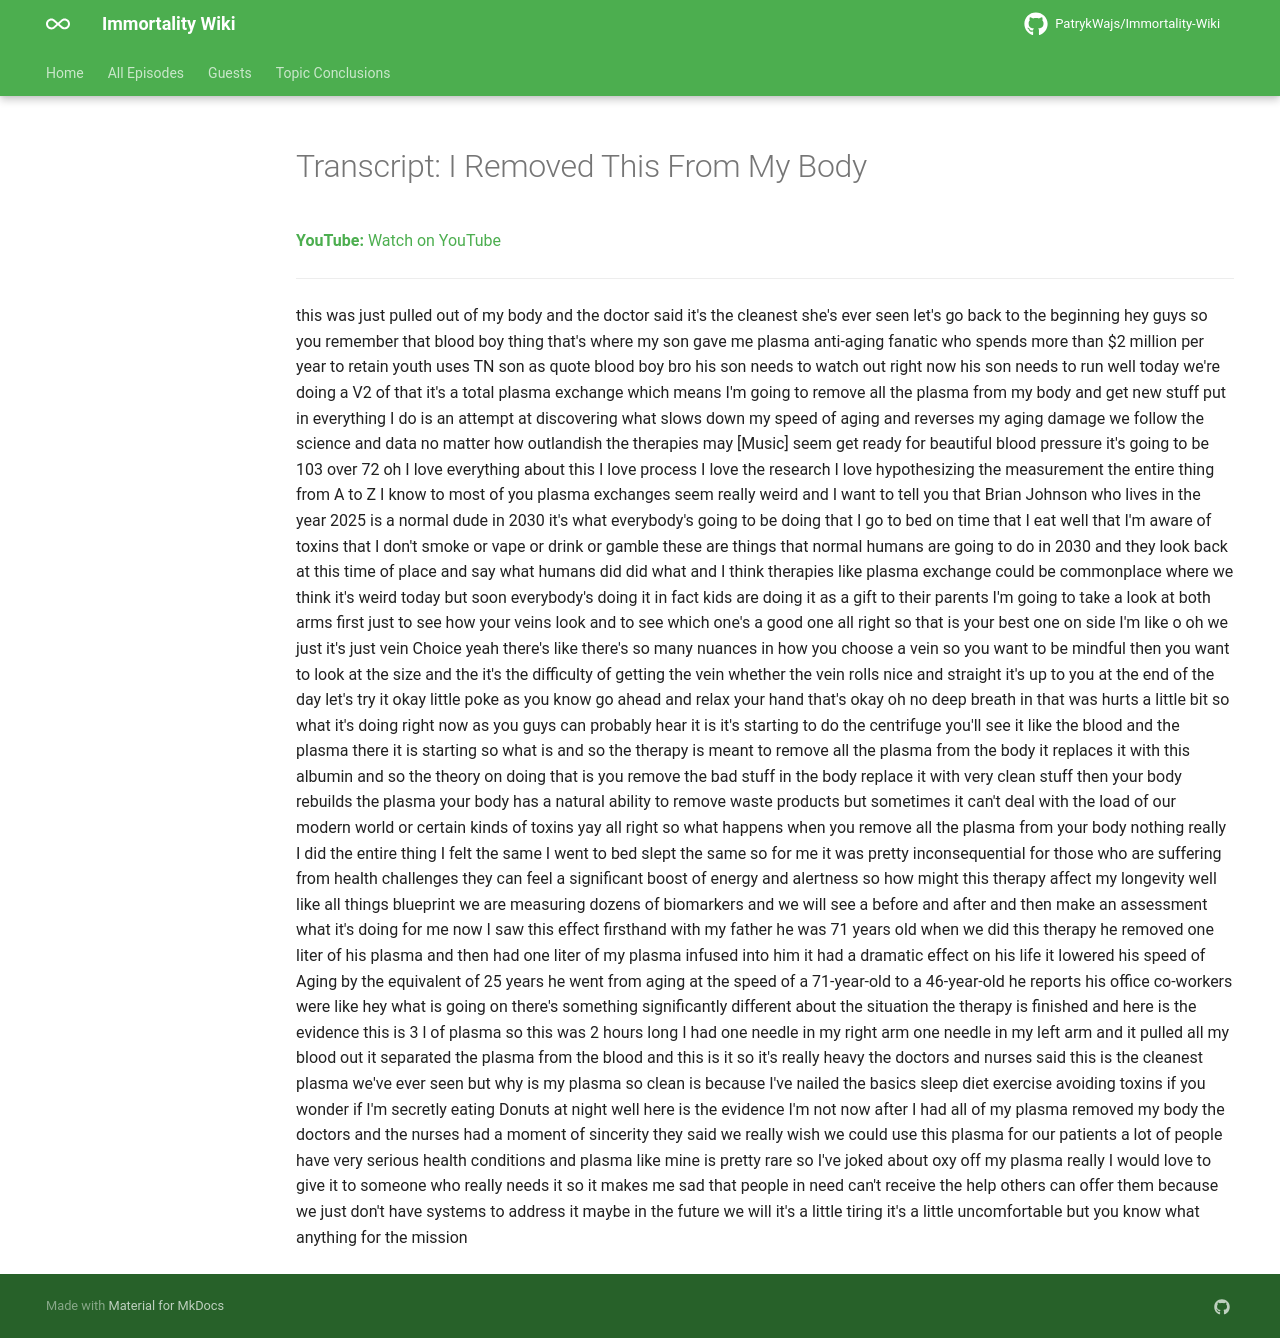

repository: PatrykWajs/Immortality-Wiki · page: Episodes/EP-86 - I Removed This From My Body/transcript/index.html · generator: mkdocs

---
title: "Transcript: I Removed This From My Body"
search:
  exclude: true
---

# Transcript: I Removed This From My Body

**YouTube:** [Watch on YouTube](https://www.youtube.com/watch?v=JFCzzO90xHI)

---

this was just pulled out of my body and the doctor said it's the cleanest she's ever seen let's go back to the beginning hey guys so you remember that blood boy thing that's where my son gave me plasma anti-aging fanatic who spends more than $2 million per year to retain youth uses TN son as quote blood boy bro his son needs to watch out right now his son needs to run well today we're doing a V2 of that it's a total plasma exchange which means I'm going to remove all the plasma from my body and get new stuff put in everything I do is an attempt at discovering what slows down my speed of aging and reverses my aging damage we follow the science and data no matter how outlandish the therapies may [Music] seem get ready for beautiful blood pressure it's going to be 103 over 72 oh I love everything about this I love process I love the research I love hypothesizing the measurement the entire thing from A to Z I know to most of you plasma exchanges seem really weird and I want to tell you that Brian Johnson who lives in the year 2025 is a normal dude in 2030 it's what everybody's going to be doing that I go to bed on time that I eat well that I'm aware of toxins that I don't smoke or vape or drink or gamble these are things that normal humans are going to do in 2030 and they look back at this time of place and say what humans did did what and I think therapies like plasma exchange could be commonplace where we think it's weird today but soon everybody's doing it in fact kids are doing it as a gift to their parents I'm going to take a look at both arms first just to see how your veins look and to see which one's a good one all right so that is your best one on side I'm like o oh we just it's just vein Choice yeah there's like there's so many nuances in how you choose a vein so you want to be mindful then you want to look at the size and the it's the difficulty of getting the vein whether the vein rolls nice and straight it's up to you at the end of the day let's try it okay little poke as you know go ahead and relax your hand that's okay oh no deep breath in that was hurts a little bit so what it's doing right now as you guys can probably hear it is it's starting to do the centrifuge you'll see it like the blood and the plasma there it is starting so what is and so the therapy is meant to remove all the plasma from the body it replaces it with this albumin and so the theory on doing that is you remove the bad stuff in the body replace it with very clean stuff then your body rebuilds the plasma your body has a natural ability to remove waste products but sometimes it can't deal with the load of our modern world or certain kinds of toxins yay all right so what happens when you remove all the plasma from your body nothing really I did the entire thing I felt the same I went to bed slept the same so for me it was pretty inconsequential for those who are suffering from health challenges they can feel a significant boost of energy and alertness so how might this therapy affect my longevity well like all things blueprint we are measuring dozens of biomarkers and we will see a before and after and then make an assessment what it's doing for me now I saw this effect firsthand with my father he was 71 years old when we did this therapy he removed one liter of his plasma and then had one liter of my plasma infused into him it had a dramatic effect on his life it lowered his speed of Aging by the equivalent of 25 years he went from aging at the speed of a 71-year-old to a 46-year-old he reports his office co-workers were like hey what is going on there's something significantly different about the situation the therapy is finished and here is the evidence this is 3 l of plasma so this was 2 hours long I had one needle in my right arm one needle in my left arm and it pulled all my blood out it separated the plasma from the blood and this is it so it's really heavy the doctors and nurses said this is the cleanest plasma we've ever seen but why is my plasma so clean is because I've nailed the basics sleep diet exercise avoiding toxins if you wonder if I'm secretly eating Donuts at night well here is the evidence I'm not now after I had all of my plasma removed my body the doctors and the nurses had a moment of sincerity they said we really wish we could use this plasma for our patients a lot of people have very serious health conditions and plasma like mine is pretty rare so I've joked about oxy off my plasma really I would love to give it to someone who really needs it so it makes me sad that people in need can't receive the help others can offer them because we just don't have systems to address it maybe in the future we will it's a little tiring it's a little uncomfortable but you know what anything for the mission
